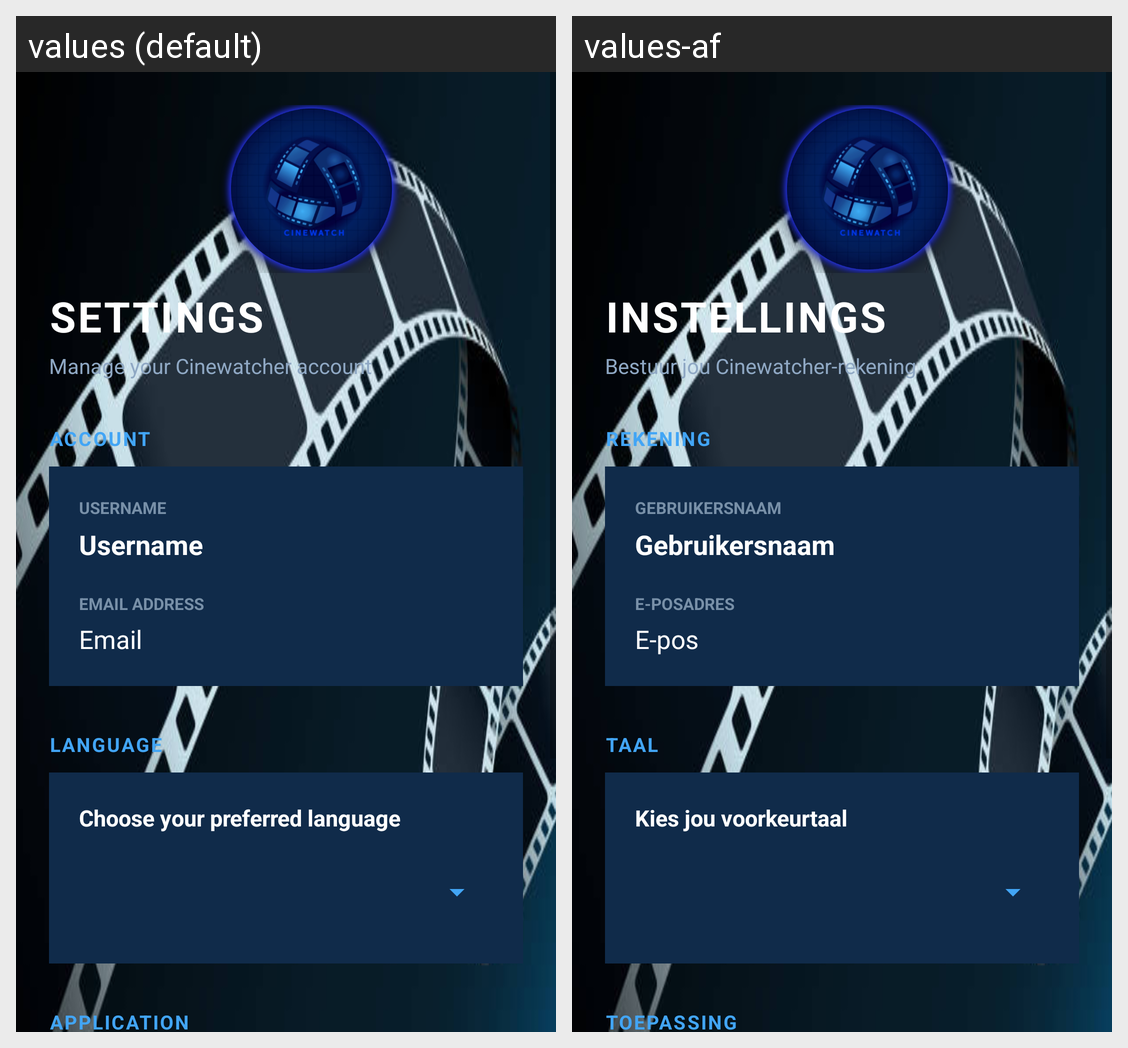

The Android screen above is rendered under two locales of the same app. Produce the string resources it draws, with the default and per-locale values.
Android screen res/layout/activity_settings.xml rendered under 2 locales, left to right: values (default), values-af. Device: Nexus 5 (rendered at 1080×1920; each locale shown at half size, 540×960, under a caption strip naming it); theme Theme.MovieFinder.
Strings drawn on this screen, with the default value and each locale's value (text and hints the layout hard-codes, and strings that could not be matched under every locale, appear in the picture but are not listed):

settings_title
  values: SETTINGS
  values-af: INSTELLINGS

manage_account
  values: Manage your Cinewatcher account
  values-af: Bestuur jou Cinewatcher-rekening

account_section
  values: ACCOUNT
  values-af: REKENING

username_label
  values: USERNAME
  values-af: GEBRUIKERSNAAM

username
  values: Username
  values-af: Gebruikersnaam

email_address
  values: EMAIL ADDRESS
  values-af: E-POSADRES

email
  values: Email
  values-af: E-pos

language_section
  values: LANGUAGE
  values-af: TAAL

language_description
  values: Choose your preferred language
  values-af: Kies jou voorkeurtaal

application_section
  values: APPLICATION
  values-af: TOEPASSING
